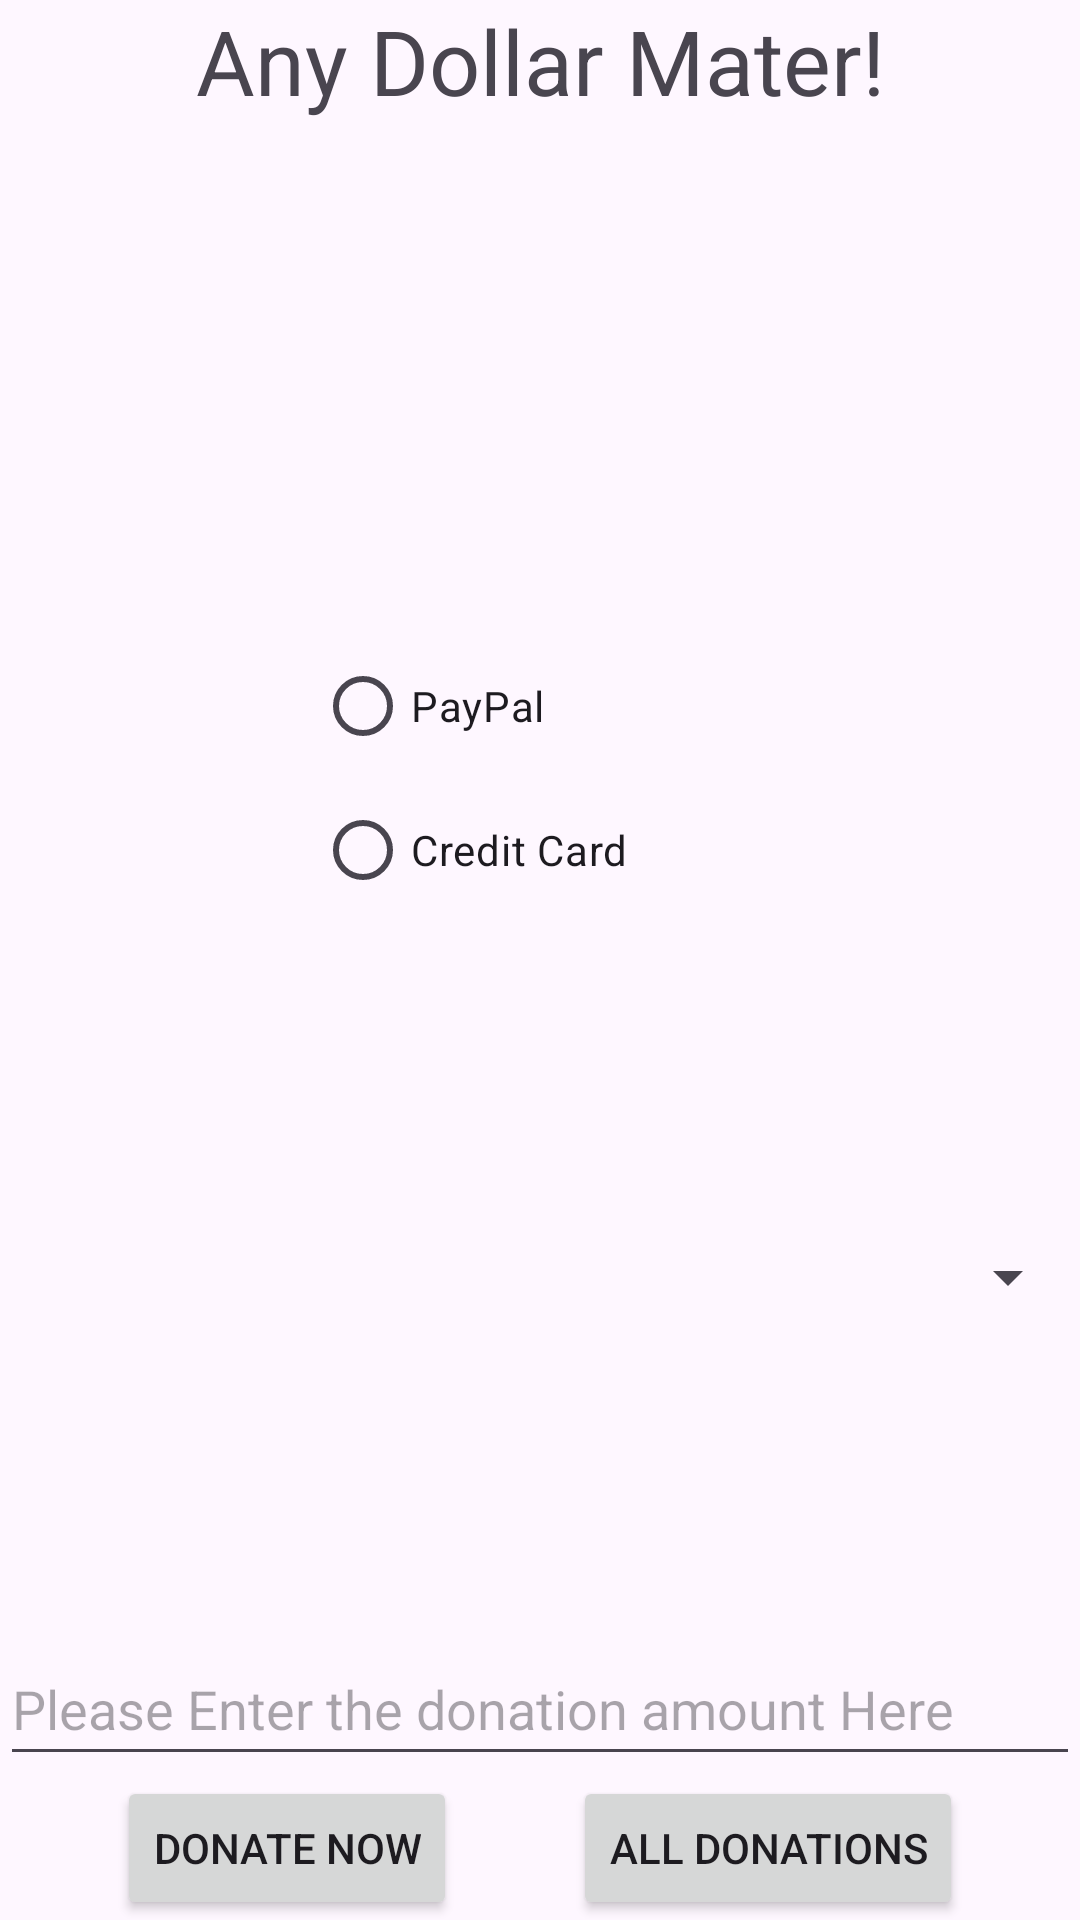

The Android layout XML behind this screen, and the referenced resources:
<!-- AndroidManifest.xml: application theme Theme.DonationApp -->
<!-- res/layout/activity_donation.xml -->
<?xml version="1.0" encoding="utf-8"?>
<androidx.constraintlayout.widget.ConstraintLayout xmlns:android="http://schemas.android.com/apk/res/android"
    xmlns:app="http://schemas.android.com/apk/res-auto"
    xmlns:tools="http://schemas.android.com/tools"
    android:id="@+id/relativeLayout"
    android:layout_width="match_parent"
    android:layout_height="match_parent"
    tools:context=".DonationActivity">

    <TextView
        android:id="@+id/title"
        android:layout_width="0dp"
        android:layout_height="wrap_content"
        android:gravity="center"
        android:text="Any Dollar Mater!"
        android:textSize="30sp"
        app:layout_constraintBottom_toTopOf="@id/image"
        app:layout_constraintEnd_toEndOf="parent"
        app:layout_constraintStart_toStartOf="parent"
        app:layout_constraintTop_toTopOf="parent"/>

    <ImageView
        android:id="@+id/image"
        android:layout_width="0dp"
        android:layout_height="0dp"
        android:src="@drawable/image3"
        app:layout_constraintBottom_toTopOf="@+id/guideline2"
        app:layout_constraintEnd_toEndOf="parent"
        app:layout_constraintStart_toStartOf="parent"
        app:layout_constraintTop_toBottomOf="@+id/title" />

<RadioGroup
    android:id="@+id/radiogroup"
    android:layout_width="0dp"
    android:layout_height="wrap_content"
    app:layout_constraintEnd_toEndOf="parent"
    app:layout_constraintStart_toStartOf="parent"
    app:layout_constraintBottom_toTopOf="@id/currency_spinner"
    app:layout_constraintTop_toBottomOf="@id/guideline2"
    app:layout_constraintVertical_chainStyle="spread_inside"
    >
    <RadioButton
        android:id="@+id/paypal"
        android:layout_width="150dp"
        android:layout_height="wrap_content"
        android:text="PayPal"
        android:layout_gravity="center"
        />

    <RadioButton
        android:id="@+id/creditCard"
        android:layout_width="150dp"
        android:layout_height="wrap_content"
        android:text="Credit Card"
        android:layout_gravity="center"

        />

</RadioGroup>



    <Spinner
        android:id="@+id/currency_spinner"
        android:layout_width="0dp"
        android:layout_height="wrap_content"
        app:layout_constraintTop_toBottomOf="@id/radiogroup"
        app:layout_constraintBottom_toTopOf="@id/donation_amount"
        app:layout_constraintEnd_toEndOf="parent"
        app:layout_constraintStart_toStartOf="parent"
        />

    <EditText
        android:id="@+id/donation_amount"
        android:layout_width="0dp"
        android:layout_height="wrap_content"
        android:hint="Please Enter the donation amount Here"
        android:inputType="number"
        android:minHeight="48dp"
        app:layout_constraintBottom_toTopOf="@id/donate_button"
        app:layout_constraintEnd_toEndOf="parent"
        app:layout_constraintStart_toStartOf="parent"
        app:layout_constraintTop_toBottomOf="@id/currency_spinner"
        app:layout_constraintVertical_chainStyle="spread_inside" />

    <Button
        android:id="@+id/donate_button"
        android:layout_width="wrap_content"
        android:layout_height="wrap_content"
        android:text="Donate Now"
        app:layout_constraintBottom_toBottomOf="parent"
    app:layout_constraintEnd_toStartOf="@id/toListOfDonation"
        app:layout_constraintStart_toStartOf="parent"
        />
    <Button
        android:id="@+id/toListOfDonation"
        android:layout_width="wrap_content"
        android:layout_height="wrap_content"
        android:text="All Donations"
        app:layout_constraintTop_toBottomOf="@id/donation_amount"
        app:layout_constraintBottom_toBottomOf="parent"
        app:layout_constraintEnd_toEndOf="parent"
        app:layout_constraintStart_toEndOf="@id/donate_button"
        />
    <androidx.constraintlayout.widget.Guideline
        android:id="@+id/guideline2"
        android:layout_width="wrap_content"
        android:layout_height="wrap_content"
        android:orientation="horizontal"
        app:layout_constraintGuide_percent="0.33" />
</androidx.constraintlayout.widget.ConstraintLayout>
<!-- resources referenced by this layout -->
<resources>
  <style name="Theme.DonationApp" parent="Base.Theme.DonationApp" />
  <style name="Base.Theme.DonationApp" parent="Theme.Material3.DayNight.NoActionBar">
          
          <item name="colorPrimary">@color/blue</item>
      </style>
  <color name="blue">#0000FF</color>
</resources>
